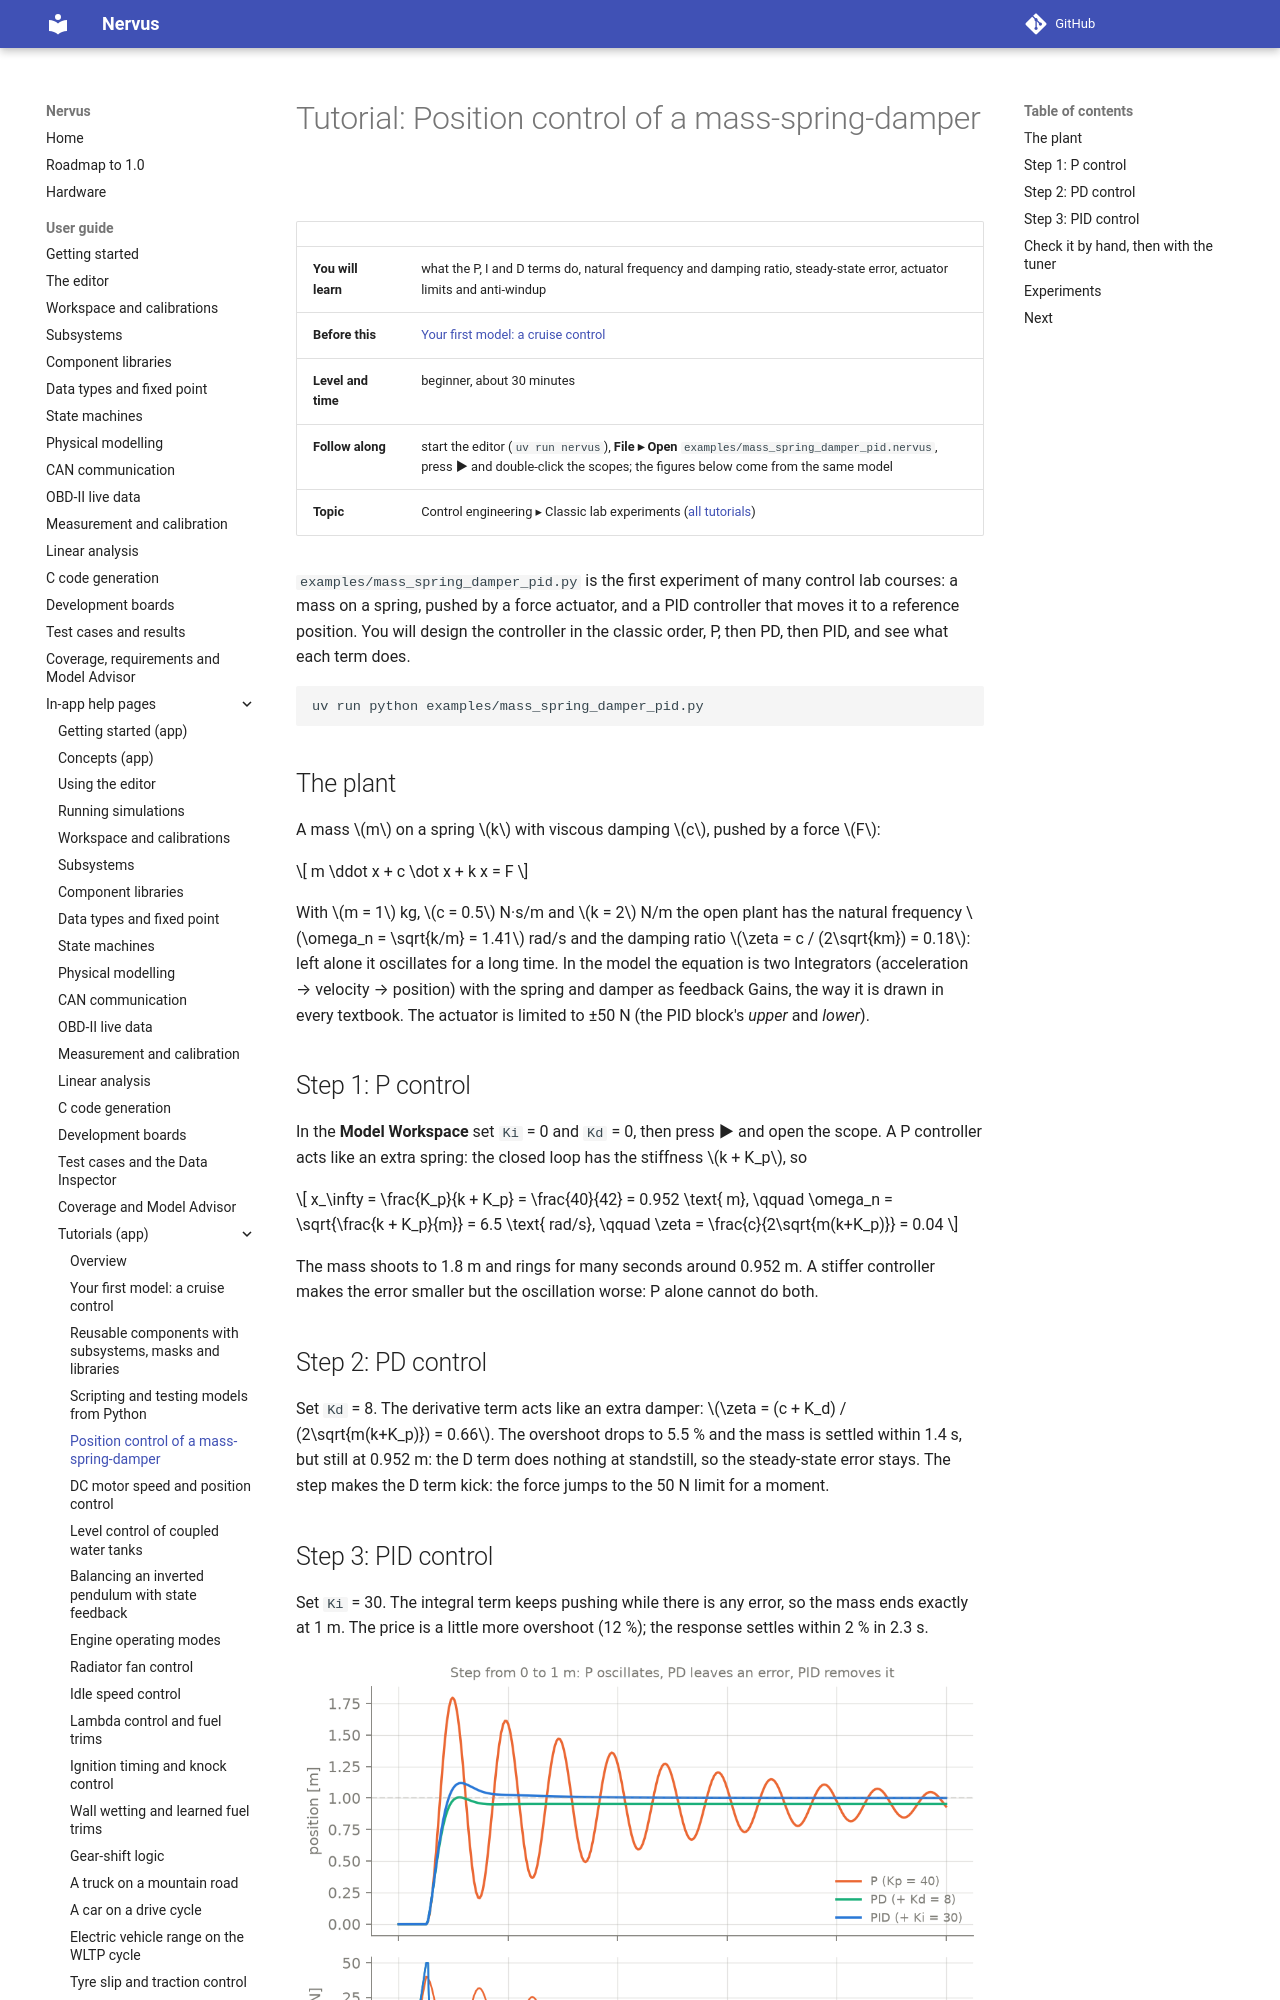

repository: niklasnordin/nervus · page: dev/app-help/tutorial_mass_spring_damper/index.html · generator: mkdocs

# Tutorial: Position control of a mass-spring-damper

| | |
|---|---|
| **You will learn** | what the P, I and D terms do, natural frequency and damping ratio, steady-state error, actuator limits and anti-windup |
| **Before this** | [Your first model: a cruise control](tutorial_first_model.md) |
| **Level and time** | beginner, about 30 minutes |
| **Follow along** | start the editor (`uv run nervus`), **File ▸ Open** `examples/mass_spring_damper_pid.nervus`, press **▶** and double-click the scopes; the figures below come from the same model |
| **Topic** | Control engineering ▸ Classic lab experiments ([all tutorials](tutorials.md)) |

`examples/mass_spring_damper_pid.py` is the first experiment of many control lab courses: a mass on a spring,
pushed by a force actuator, and a PID controller that moves it to a reference position. You will design the
controller in the classic order, P, then PD, then PID, and see what each term does.

```bash
uv run python examples/mass_spring_damper_pid.py
```

## The plant

A mass $m$ on a spring $k$ with viscous damping $c$, pushed by a force $F$:

$$ m \ddot x + c \dot x + k x = F $$

With $m = 1$ kg, $c = 0.5$ N·s/m and $k = 2$ N/m the open plant has the natural frequency
$\omega_n = \sqrt{k/m} = 1.41$ rad/s and the damping ratio $\zeta = c / (2\sqrt{km}) = 0.18$: left alone it
oscillates for a long time. In the model the equation is two Integrators (acceleration → velocity → position)
with the spring and damper as feedback Gains, the way it is drawn in every textbook. The actuator is limited to
±50 N (the PID block's *upper* and *lower*).

## Step 1: P control

In the **Model Workspace** set `Ki` = 0 and `Kd` = 0, then press **▶** and open the scope. A P controller
acts like an extra spring: the closed loop has the stiffness $k + K_p$, so

$$ x_\infty = \frac{K_p}{k + K_p} = \frac{40}{42} = 0.952 \text{ m}, \qquad
   \omega_n = \sqrt{\frac{k + K_p}{m}} = 6.5 \text{ rad/s}, \qquad \zeta = \frac{c}{2\sqrt{m(k+K_p)}} = 0.04 $$

The mass shoots to 1.8 m and rings for many seconds around 0.952 m. A stiffer controller makes the error
smaller but the oscillation worse: P alone cannot do both.
